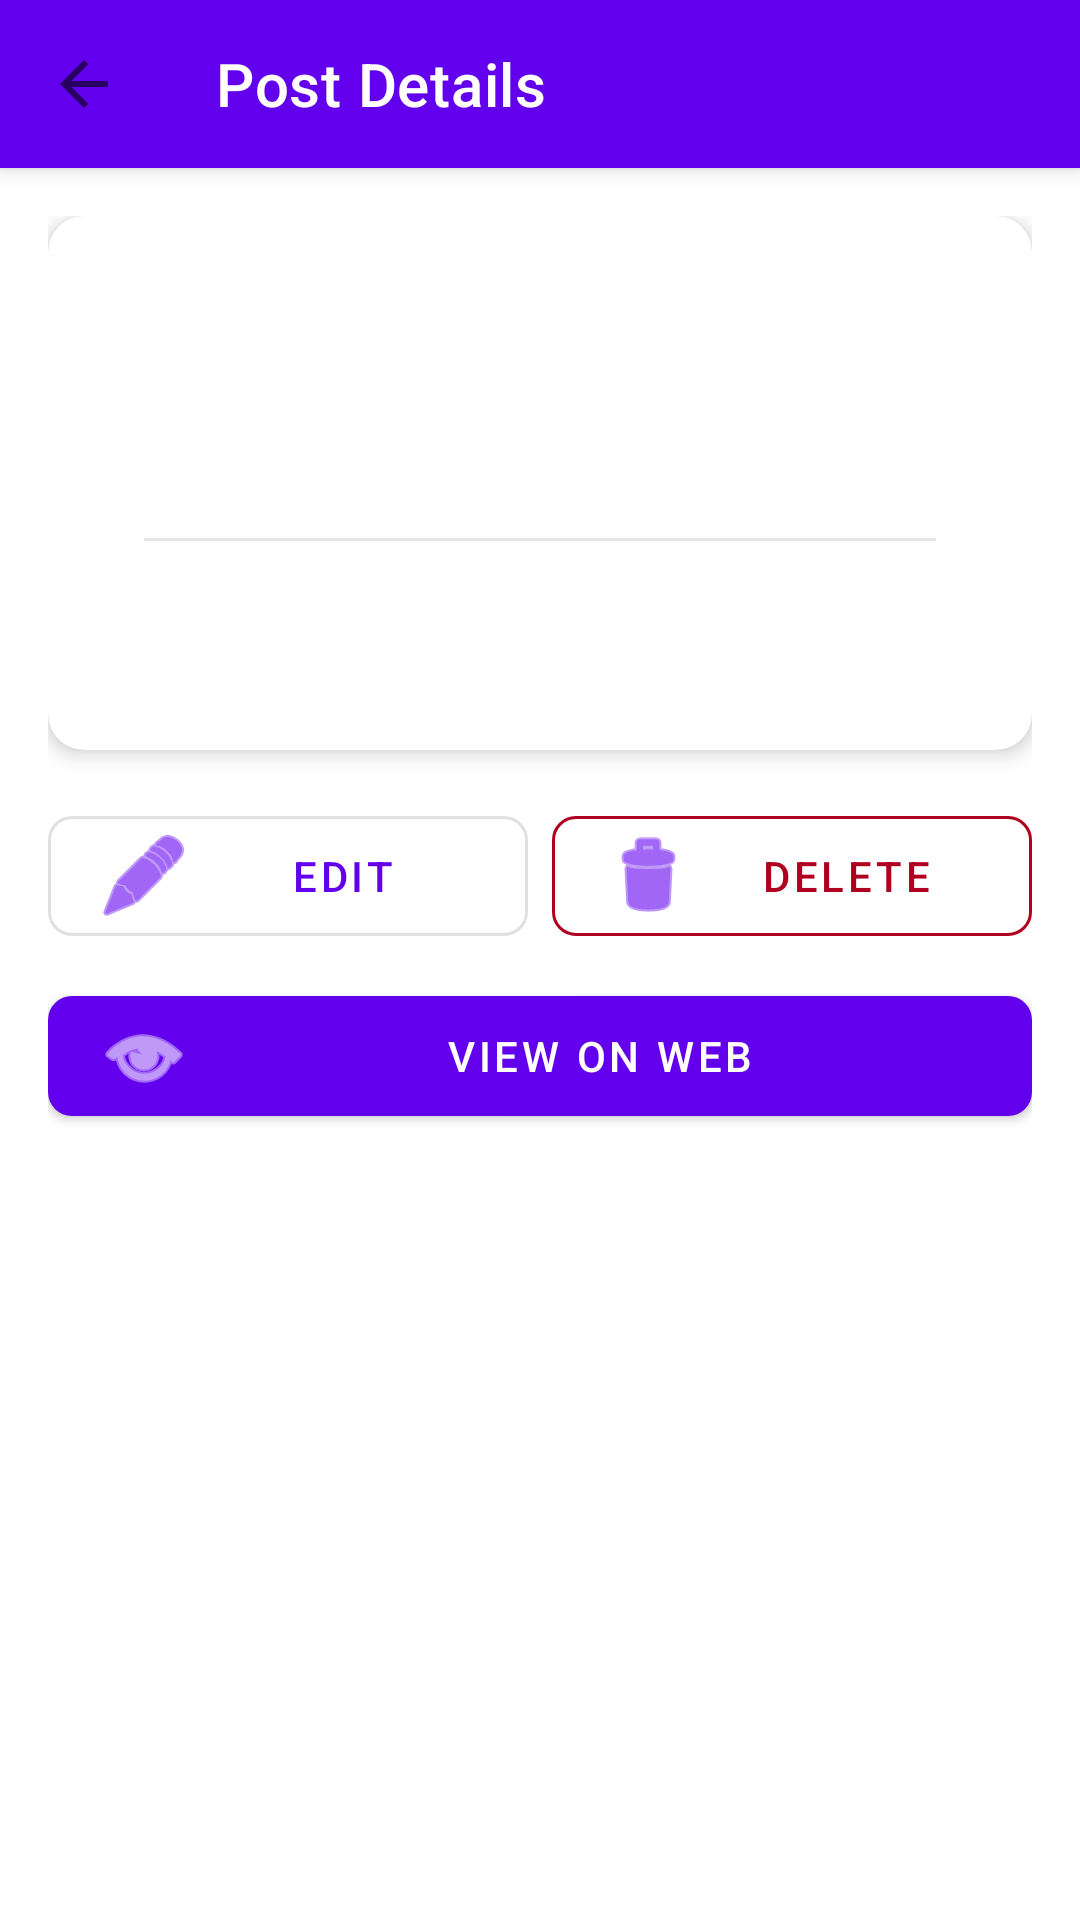

Reconstruct the res/layout file that produces this screen, plus the resources it refers to.
<!-- AndroidManifest.xml: application theme Theme.HifzaA4 -->
<!-- res/layout/activity_detail.xml -->
<?xml version="1.0" encoding="utf-8"?>
<androidx.coordinatorlayout.widget.CoordinatorLayout
    xmlns:android="http://schemas.android.com/apk/res/android"
    xmlns:app="http://schemas.android.com/apk/res-auto"
    xmlns:tools="http://schemas.android.com/tools"
    android:layout_width="match_parent"
    android:layout_height="match_parent"
    android:background="?android:colorBackground"
    tools:context=".activities.DetailActivity">

    <com.google.android.material.appbar.AppBarLayout
        android:id="@+id/app_bar"
        android:layout_width="match_parent"
        android:layout_height="wrap_content">

        <androidx.appcompat.widget.Toolbar
            android:id="@+id/toolbar"
            android:layout_width="match_parent"
            android:layout_height="?attr/actionBarSize"
            android:background="?colorPrimary"
            app:titleTextColor="?colorOnPrimary"
            app:navigationIcon="?attr/homeAsUpIndicator"
            app:title="@string/title_detail"/>

    </com.google.android.material.appbar.AppBarLayout>

    <androidx.core.widget.NestedScrollView
        android:layout_width="match_parent"
        android:layout_height="match_parent"
        app:layout_behavior="@string/appbar_scrolling_view_behavior">

        <LinearLayout
            android:layout_width="match_parent"
            android:layout_height="wrap_content"
            android:orientation="vertical"
            android:padding="16dp">

            
            <com.google.android.material.card.MaterialCardView
                style="@style/Widget.HifzaA4.CardView"
                android:layout_width="match_parent"
                android:layout_height="wrap_content">

                <LinearLayout
                    android:layout_width="match_parent"
                    android:layout_height="wrap_content"
                    android:orientation="vertical"
                    android:padding="16dp">

                    
                    <LinearLayout
                        android:layout_width="match_parent"
                        android:layout_height="wrap_content"
                        android:orientation="horizontal">

                        <TextView
                            android:id="@+id/tv_post_id"
                            android:layout_width="0dp"
                            android:layout_height="wrap_content"
                            android:layout_weight="1"
                            android:textSize="12sp"
                            android:textColor="?colorPrimary"
                            tools:text="Post #1"/>

                        <TextView
                            android:id="@+id/tv_user_id"
                            android:layout_width="wrap_content"
                            android:layout_height="wrap_content"
                            android:textSize="12sp"
                            android:textColor="?colorSecondary"
                            tools:text="User ID: 1"/>

                    </LinearLayout>

                    
                    <LinearLayout
                        android:id="@+id/layout_favorite"
                        android:layout_width="wrap_content"
                        android:layout_height="wrap_content"
                        android:orientation="horizontal"
                        android:layout_marginTop="8dp"
                        android:visibility="gone">

                        <ImageView
                            android:layout_width="16dp"
                            android:layout_height="16dp"
                            android:src="@android:drawable/btn_star_big_on"
                            android:tint="@color/warning"/>

                        <TextView
                            android:layout_width="wrap_content"
                            android:layout_height="wrap_content"
                            android:layout_marginStart="4dp"
                            android:text="Favorite"
                            android:textSize="12sp"
                            android:textColor="@color/warning"/>

                    </LinearLayout>

                    
                    <TextView
                        android:id="@+id/tv_title"
                        android:layout_width="match_parent"
                        android:layout_height="wrap_content"
                        android:layout_marginTop="16dp"
                        android:textSize="20sp"
                        android:textStyle="bold"
                        android:textColor="?colorOnSurface"
                        tools:text="Post Title"/>

                    
                    <View
                        android:layout_width="match_parent"
                        android:layout_height="1dp"
                        android:layout_marginTop="16dp"
                        android:layout_marginBottom="16dp"
                        android:background="?colorOnSurface"
                        android:alpha="0.1"/>

                    
                    <TextView
                        android:id="@+id/tv_body"
                        android:layout_width="match_parent"
                        android:layout_height="wrap_content"
                        android:textSize="16sp"
                        android:lineSpacingMultiplier="1.4"
                        android:textColor="?colorOnSurface"
                        tools:text="Post body content goes here..."/>

                </LinearLayout>

            </com.google.android.material.card.MaterialCardView>

            
            <LinearLayout
                android:layout_width="match_parent"
                android:layout_height="wrap_content"
                android:layout_marginTop="16dp"
                android:orientation="horizontal">

                
                <com.google.android.material.button.MaterialButton
                    android:id="@+id/btn_edit"
                    style="@style/Widget.HifzaA4.Button.Outlined"
                    android:layout_width="0dp"
                    android:layout_height="wrap_content"
                    android:layout_weight="1"
                    android:layout_marginEnd="8dp"
                    android:text="@string/menu_edit"
                    app:icon="@android:drawable/ic_menu_edit"/>

                
                <com.google.android.material.button.MaterialButton
                    android:id="@+id/btn_delete"
                    style="@style/Widget.HifzaA4.Button.Outlined"
                    android:layout_width="0dp"
                    android:layout_height="wrap_content"
                    android:layout_weight="1"
                    android:text="@string/menu_delete"
                    app:icon="@android:drawable/ic_menu_delete"
                    app:strokeColor="@color/error"
                    android:textColor="@color/error"/>

            </LinearLayout>

            
            <com.google.android.material.button.MaterialButton
                android:id="@+id/btn_view_web"
                style="@style/Widget.HifzaA4.Button"
                android:layout_width="match_parent"
                android:layout_height="wrap_content"
                android:layout_marginTop="8dp"
                android:text="@string/menu_view_web"
                app:icon="@android:drawable/ic_menu_view"/>

        </LinearLayout>

    </androidx.core.widget.NestedScrollView>

</androidx.coordinatorlayout.widget.CoordinatorLayout>
<!-- resources referenced by this layout -->
<resources>
  <color name="error">#FFB00020</color>
  <color name="warning">#FFFFC107</color>
  <string name="menu_delete">Delete</string>
  <string name="menu_edit">Edit</string>
  <string name="menu_view_web">View on Web</string>
  <string name="title_detail">Post Details</string>
  <style name="Widget.HifzaA4.Button" parent="Widget.MaterialComponents.Button">
          <item name="cornerRadius">8dp</item>
      </style>
  <style name="Widget.HifzaA4.Button.Outlined" parent="Widget.MaterialComponents.Button.OutlinedButton">
          <item name="cornerRadius">8dp</item>
      </style>
  <style name="Widget.HifzaA4.CardView" parent="Widget.MaterialComponents.CardView">
          <item name="cardCornerRadius">12dp</item>
          <item name="cardElevation">4dp</item>
          <item name="contentPadding">16dp</item>
      </style>
  <style name="Theme.HifzaA4" parent="Theme.MaterialComponents.DayNight.NoActionBar">
          <item name="colorPrimary">@color/light_primary</item>
          <item name="colorPrimaryVariant">@color/light_primary_variant</item>
          <item name="colorOnPrimary">@color/light_on_primary</item>
          <item name="colorSecondary">@color/light_secondary</item>
          <item name="colorOnSecondary">@color/light_on_secondary</item>
          <item name="android:colorBackground">@color/light_background</item>
          <item name="colorSurface">@color/light_surface</item>
          <item name="colorOnSurface">@color/light_on_surface</item>
          <item name="colorError">@color/error</item>
          <item name="android:statusBarColor">@color/light_primary_variant</item>
      </style>
  <color name="light_primary">#FF6200EE</color>
  <color name="light_primary_variant">#FF3700B3</color>
  <color name="light_on_primary">#FFFFFFFF</color>
  <color name="light_secondary">#FF03DAC6</color>
  <color name="light_on_secondary">#FF000000</color>
  <color name="light_background">#FFFFFFFF</color>
  <color name="light_surface">#FFFFFFFF</color>
  <color name="light_on_surface">#FF000000</color>
</resources>
